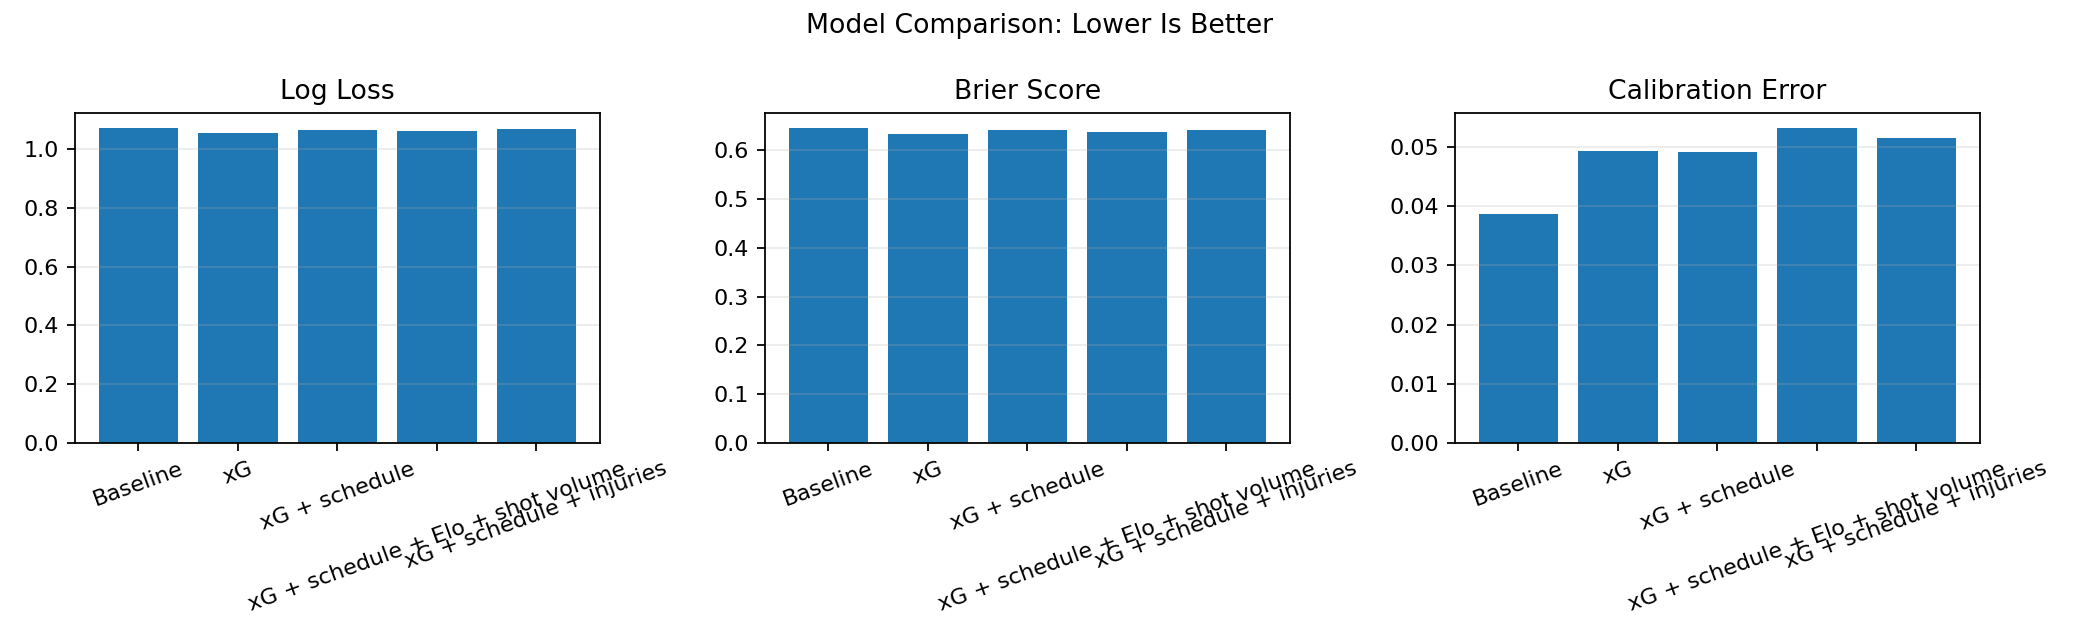

The file beside this chart, header and first rows:
model, log_loss, brier_score, mean_absolute_calibration_error
Baseline, 1.07, 0.6445, 0.03868
xG, 1.053, 0.6317, 0.04927
xG + schedule, 1.066, 0.6403, 0.04908
xG + schedule + Elo + shot volume, 1.062, 0.6368, 0.05313
xG + schedule + injuries, 1.068, 0.6412, 0.05144
